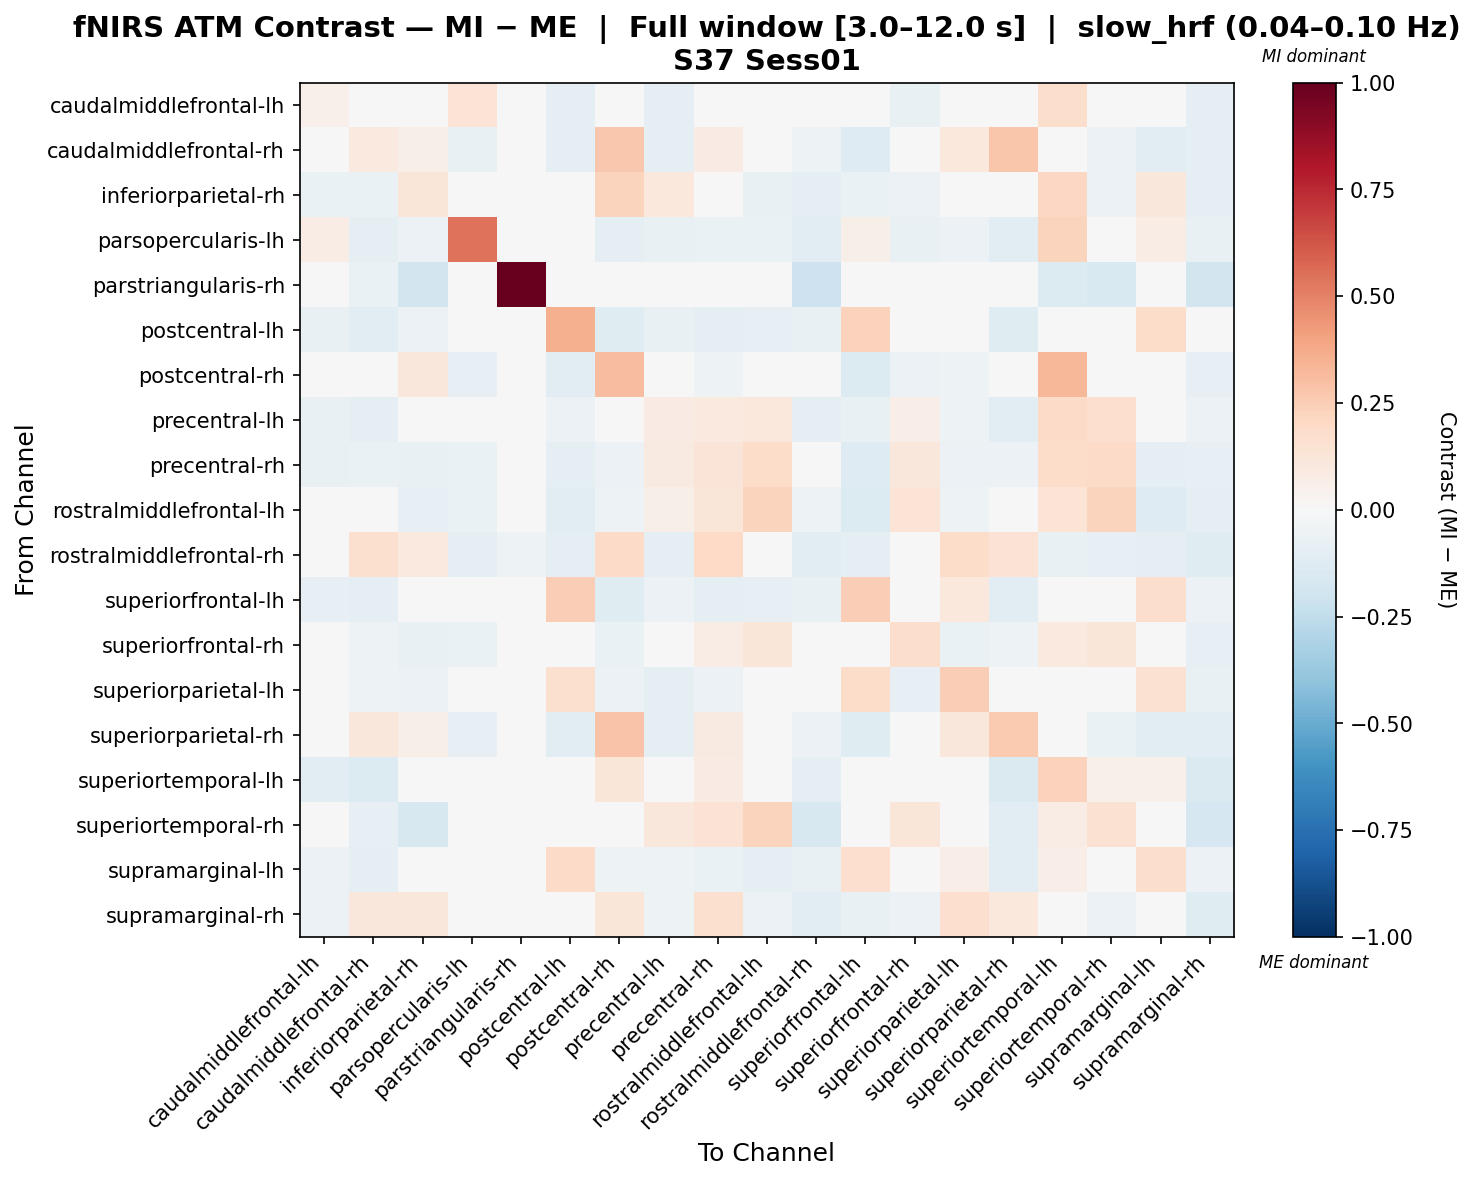

Data behind this chart, as committed beside it:
, caudalmiddlefrontal-lh, caudalmiddlefrontal-rh, inferiorparietal-rh, parsopercularis-lh, parstriangularis-rh, postcentral-lh, postcentral-rh, precentral-lh, precentral-rh, rostralmiddlefrontal-lh, rostralmiddlefrontal-rh, superiorfrontal-lh, superiorfrontal-rh, superiorparietal-lh, superiorparietal-rh, superiortemporal-lh, superiortemporal-rh, supramarginal-lh, supramarginal-rh
caudalmiddlefrontal-lh, 0.05144, 0.03906, 0.0168, 0.1341, -0.03449, -0.09987, 0.02879, -0.09575, 0.01316, -0.03257, -0.04227, -0.03078, -0.07089, 0.03773, 0.04064, 0.1764, -0.03965, -0.003278, -0.08861
caudalmiddlefrontal-rh, -0.04459, 0.101, 0.06149, -0.07598, -0.04273, -0.1008, 0.2714, -0.09789, 0.08275, -0.009982, -0.05079, -0.1252, -0.04382, 0.1034, 0.2746, -0.0395, -0.05684, -0.1071, -0.09939
inferiorparietal-rh, -0.06717, -0.0683, 0.1174, -0.03127, -0.03311, -0.03886, 0.2223, 0.1071, -0.02639, -0.07319, -0.1006, -0.06797, -0.05895, -0.009937, -0.03392, 0.2079, -0.058, 0.1115, -0.09848
parsopercularis-lh, 0.0742, -0.1004, -0.05843, 0.5409, -0.0182, -0.04254, -0.09824, -0.07458, -0.06734, -0.06696, -0.1094, 0.06062, -0.07729, -0.05804, -0.1127, 0.2214, -0.01525, 0.07656, -0.07428
parstriangularis-rh, -0.002296, -0.06901, -0.1818, 0.006074, 1.0, 0.006074, -0.01904, 0.006074, -0.01067, -0.01904, -0.2051, -0.01067, -0.002296, 0.006074, -0.03848, -0.1359, -0.1525, 0.006074, -0.1836
postcentral-lh, -0.07038, -0.113, -0.05995, -0.01701, -0.009626, 0.3528, -0.1219, -0.07427, -0.08617, -0.08535, -0.07562, 0.2274, 0.04795, 0.04467, -0.1175, 0.007959, 0.01389, 0.1854, -0.04936
postcentral-rh, -0.04879, -0.02208, 0.1114, -0.08426, -0.03206, -0.1127, 0.3051, 0.01844, -0.05096, -0.02932, -0.0301, -0.1351, -0.06048, -0.05113, 0.01304, 0.3294, -0.03645, -0.001765, -0.08225
precentral-lh, -0.07224, -0.09586, 0.01142, -0.03884, -0.008097, -0.05954, -0.04959, 0.08354, 0.0996, 0.1047, -0.08686, -0.07467, 0.06617, -0.05401, -0.1077, 0.1883, 0.166, -0.01493, -0.05748
precentral-rh, -0.07126, -0.07001, -0.07198, -0.06609, -0.03089, -0.09274, -0.05715, 0.09227, 0.1294, 0.1802, -0.006622, -0.1258, 0.1168, -0.05714, -0.05791, 0.1813, 0.1879, -0.09542, -0.08484
rostralmiddlefrontal-lh, -0.04326, -0.03532, -0.08575, -0.06892, -0.03357, -0.1038, -0.05262, 0.05985, 0.1224, 0.2194, -0.05104, -0.1336, 0.1331, -0.05443, -0.0196, 0.1401, 0.226, -0.1296, -0.08938
rostralmiddlefrontal-rh, -0.02452, 0.1621, 0.101, -0.09064, -0.05282, -0.0879, 0.1904, -0.09246, 0.1981, -0.02998, -0.1089, -0.09246, -0.0268, 0.1845, 0.148, -0.07797, -0.08472, -0.09201, -0.123
superiorfrontal-lh, -0.08069, -0.09743, -0.03726, -0.01127, -0.01255, 0.2498, -0.1179, -0.05521, -0.0891, -0.08387, -0.07502, 0.2482, 0.01879, 0.1037, -0.1026, 0.01795, 0.0006685, 0.1792, -0.05551
superiorfrontal-rh, -0.03863, -0.0504, -0.07656, -0.06393, -0.03201, -0.001926, -0.06693, 0.02642, 0.0738, 0.118, -0.03624, -0.02707, 0.1774, -0.06732, -0.05133, 0.09413, 0.1223, -0.01722, -0.08251
superiorparietal-lh, -0.03924, -0.05315, -0.06148, -0.0426, -0.02974, 0.1578, -0.05666, -0.0869, -0.06029, -0.04587, -0.04931, 0.1862, -0.0811, 0.2423, -0.02499, -0.002507, -0.02611, 0.1503, -0.0765
superiorparietal-rh, -0.03693, 0.1102, 0.05818, -0.08448, -0.0394, -0.1046, 0.2886, -0.1008, 0.09232, 0.0002016, -0.05973, -0.1235, -0.0388, 0.1113, 0.2592, -0.04945, -0.06379, -0.1083, -0.1102
superiortemporal-lh, -0.1032, -0.1334, -0.004085, -0.02255, 0.0243, 0.01407, 0.1211, 0.02933, 0.07923, 0.03607, -0.09819, -0.0468, 0.04151, 0.01954, -0.1434, 0.227, 0.05376, 0.0526, -0.1468
superiortemporal-rh, -0.03423, -0.07855, -0.1616, -0.0407, -0.03213, 0.01002, -0.03363, 0.116, 0.1428, 0.2191, -0.1567, -0.02011, 0.1219, 0.002302, -0.108, 0.07426, 0.1495, -0.00109, -0.1692
supramarginal-lh, -0.0605, -0.09758, -0.009502, -0.008892, -0.01588, 0.1937, -0.0532, -0.05344, -0.06806, -0.09291, -0.07528, 0.1702, 0.01324, 0.06792, -0.102, 0.06842, 0.00489, 0.1739, -0.05501
supramarginal-rh, -0.0549, 0.1146, 0.1142, -0.03804, -0.03235, -0.04367, 0.1247, -0.05035, 0.1563, -0.06249, -0.1045, -0.07356, -0.05508, 0.1692, 0.1035, -0.04008, -0.06158, -0.04611, -0.1198
